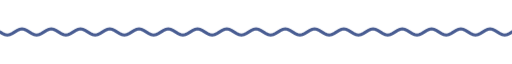
t = 0.00 s
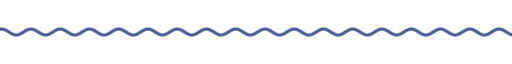
t = 1.67 s
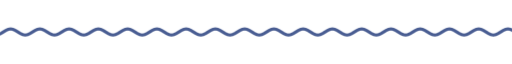
t = 3.33 s
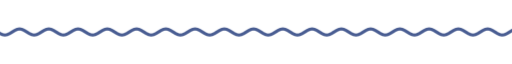
t = 5.00 s
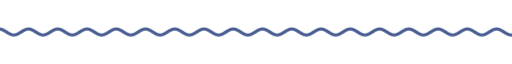
t = 6.67 s
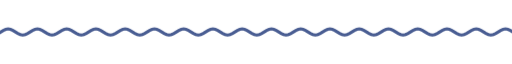
t = 8.33 s

The animated SVG that drew these frames (rendered in a browser with its animation timeline set to each time). Animation: 9 CSS @keyframes rules; frames cover the first 8.33 s, repeats indefinitely.

<svg xmlns="http://www.w3.org/2000/svg" xmlns:xlink="http://www.w3.org/1999/xlink" width="840" height="28" viewBox="0 0 840 28" role="img" aria-label="divider"><title>divider</title><style>text{font-family:G,R,'Google Sans','Segoe UI',Roboto,sans-serif;font-variation-settings:'ROND' 100}
.up{animation:up .8s cubic-bezier(.05,.7,.1,1) both}
.pop{transform-box:fill-box;transform-origin:center;animation:pop .6s cubic-bezier(.34,1.56,.64,1) both}
.fade{animation:fade .9s ease both}
.spin{transform-box:fill-box;transform-origin:center;animation:spin 40s linear infinite}
.spin-r{transform-box:fill-box;transform-origin:center;animation:spin 28s linear infinite reverse}
.bob{transform-box:fill-box;transform-origin:center;animation:bob 7s ease-in-out infinite}
.grow{transform-box:fill-box;transform-origin:left center;animation:grow 1.1s cubic-bezier(.2,0,0,1) both}
.wght{animation:wght 1.6s cubic-bezier(.2,0,0,1) .2s both}
.wave{animation:wave 2.4s linear infinite}
.blink{animation:blink 1s step-end infinite}
@keyframes blink{50%{opacity:0}}
@keyframes up{from{opacity:0;transform:translateY(14px)}to{opacity:1;transform:none}}
@keyframes pop{from{opacity:0;transform:scale(.6)}to{opacity:1;transform:scale(1)}}
@keyframes fade{from{opacity:0}to{opacity:1}}
@keyframes spin{to{transform:rotate(360deg)}}
@keyframes bob{0%,100%{transform:translateY(0) rotate(0)}50%{transform:translateY(-10px) rotate(12deg)}}
@keyframes grow{from{transform:scaleX(0)}to{transform:scaleX(1)}}
@keyframes wght{from{font-variation-settings:'ROND' 100,'wght' 400}to{font-variation-settings:'ROND' 100,'wght' 760}}
@keyframes wave{from{transform:translateX(0)}to{transform:translateX(-48px)}}
@media (prefers-reduced-motion:reduce){*{animation:none!important}}</style><clipPath id="w"><rect x="0" y="0" width="840" height="28"/></clipPath><g clip-path="url(#w)"><path class="wave" d="M0 14.0 L4 16.5 L8 18.3 L12 19.0 L16 18.3 L20 16.5 L24 14.0 L28 11.5 L32 9.7 L36 9.0 L40 9.7 L44 11.5 L48 14.0 L52 16.5 L56 18.3 L60 19.0 L64 18.3 L68 16.5 L72 14.0 L76 11.5 L80 9.7 L84 9.0 L88 9.7 L92 11.5 L96 14.0 L100 16.5 L104 18.3 L108 19.0 L112 18.3 L116 16.5 L120 14.0 L124 11.5 L128 9.7 L132 9.0 L136 9.7 L140 11.5 L144 14.0 L148 16.5 L152 18.3 L156 19.0 L160 18.3 L164 16.5 L168 14.0 L172 11.5 L176 9.7 L180 9.0 L184 9.7 L188 11.5 L192 14.0 L196 16.5 L200 18.3 L204 19.0 L208 18.3 L212 16.5 L216 14.0 L220 11.5 L224 9.7 L228 9.0 L232 9.7 L236 11.5 L240 14.0 L244 16.5 L248 18.3 L252 19.0 L256 18.3 L260 16.5 L264 14.0 L268 11.5 L272 9.7 L276 9.0 L280 9.7 L284 11.5 L288 14.0 L292 16.5 L296 18.3 L300 19.0 L304 18.3 L308 16.5 L312 14.0 L316 11.5 L320 9.7 L324 9.0 L328 9.7 L332 11.5 L336 14.0 L340 16.5 L344 18.3 L348 19.0 L352 18.3 L356 16.5 L360 14.0 L364 11.5 L368 9.7 L372 9.0 L376 9.7 L380 11.5 L384 14.0 L388 16.5 L392 18.3 L396 19.0 L400 18.3 L404 16.5 L408 14.0 L412 11.5 L416 9.7 L420 9.0 L424 9.7 L428 11.5 L432 14.0 L436 16.5 L440 18.3 L444 19.0 L448 18.3 L452 16.5 L456 14.0 L460 11.5 L464 9.7 L468 9.0 L472 9.7 L476 11.5 L480 14.0 L484 16.5 L488 18.3 L492 19.0 L496 18.3 L500 16.5 L504 14.0 L508 11.5 L512 9.7 L516 9.0 L520 9.7 L524 11.5 L528 14.0 L532 16.5 L536 18.3 L540 19.0 L544 18.3 L548 16.5 L552 14.0 L556 11.5 L560 9.7 L564 9.0 L568 9.7 L572 11.5 L576 14.0 L580 16.5 L584 18.3 L588 19.0 L592 18.3 L596 16.5 L600 14.0 L604 11.5 L608 9.7 L612 9.0 L616 9.7 L620 11.5 L624 14.0 L628 16.5 L632 18.3 L636 19.0 L640 18.3 L644 16.5 L648 14.0 L652 11.5 L656 9.7 L660 9.0 L664 9.7 L668 11.5 L672 14.0 L676 16.5 L680 18.3 L684 19.0 L688 18.3 L692 16.5 L696 14.0 L700 11.5 L704 9.7 L708 9.0 L712 9.7 L716 11.5 L720 14.0 L724 16.5 L728 18.3 L732 19.0 L736 18.3 L740 16.5 L744 14.0 L748 11.5 L752 9.7 L756 9.0 L760 9.7 L764 11.5 L768 14.0 L772 16.5 L776 18.3 L780 19.0 L784 18.3 L788 16.5 L792 14.0 L796 11.5 L800 9.7 L804 9.0 L808 9.7 L812 11.5 L816 14.0 L820 16.5 L824 18.3 L828 19.0 L832 18.3 L836 16.5 L840 14.0 L844 11.5 L848 9.7 L852 9.0 L856 9.7 L860 11.5 L864 14.0 L868 16.5 L872 18.3 L876 19.0 L880 18.3 L884 16.5 L888 14.0 L892 11.5 L896 9.7 L900 9.0 L904 9.7 L908 11.5 L912 14.0 L916 16.5 L920 18.3 L924 19.0 L928 18.3 L932 16.5 L936 14.0" fill="none" stroke="#495d92" stroke-width="5" stroke-linecap="round"/></g></svg>
